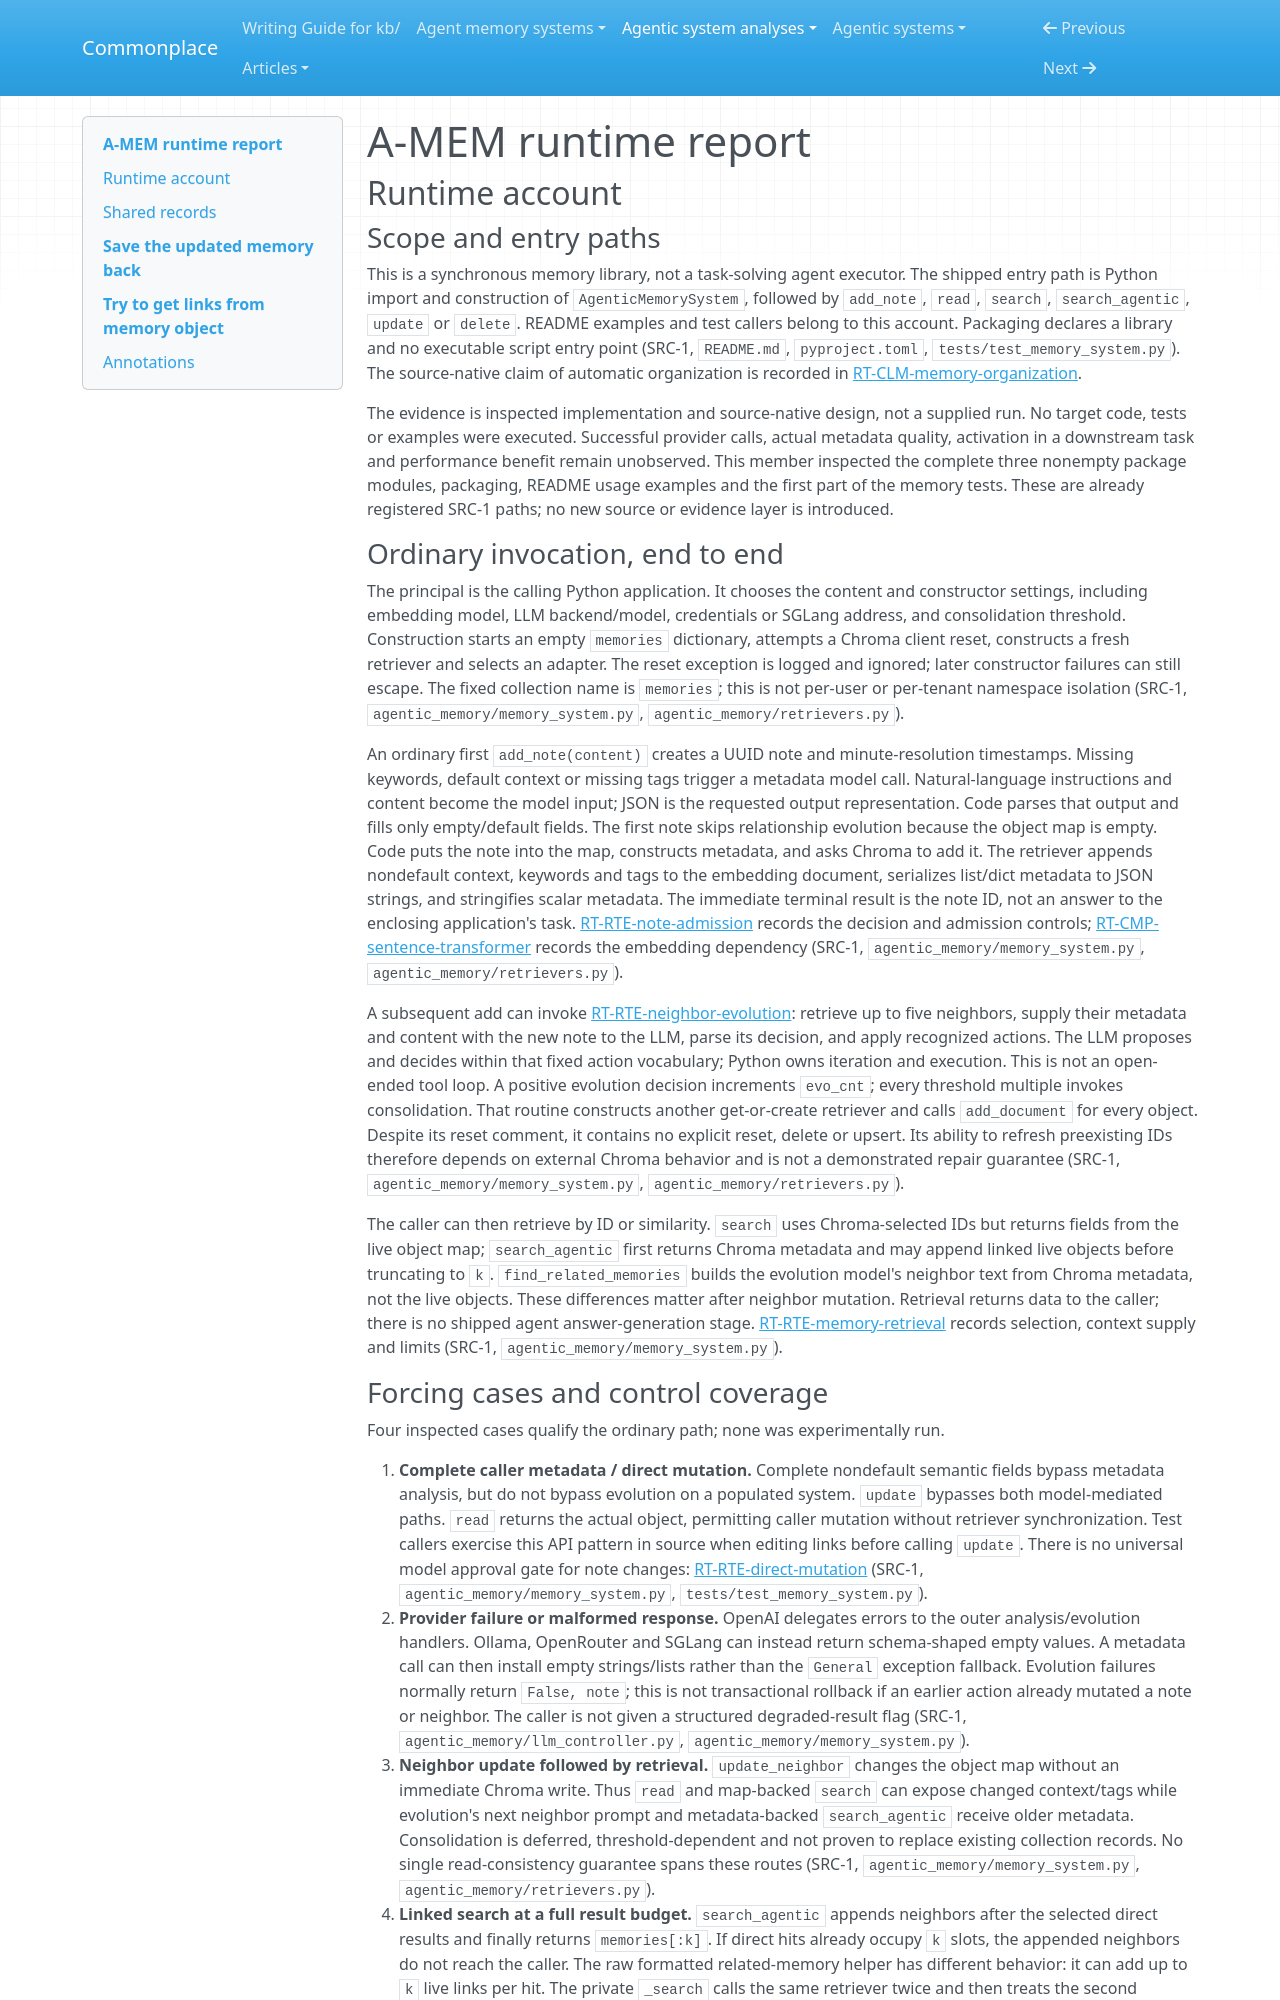

repository: zby/commonplace · page: agentic-system-analyses/retained/wujiangxu--a-mem-sys/runtime/index.html · generator: mkdocs

---
type: agentic-system-analyses/types/agentic-system-runtime-report.md
description: "A-MEM runtime baseline tracing note admission, model-mediated evolution, retrieval and direct mutation at its frozen library boundary."
run-id: AAS-2026-10-16-a-mem-sys-eff95cd80440-01
reviewed-boundary: f303dfc71e07bdc787f4bc135d4cea328ae30e99
---

# A-MEM runtime report

## Runtime account

### Scope and entry paths

This is a synchronous memory library, not a task-solving agent executor. The shipped entry path is Python import and construction of `AgenticMemorySystem`, followed by `add_note`, `read`, `search`, `search_agentic`, `update` or `delete`. README examples and test callers belong to this account. Packaging declares a library and no executable script entry point (SRC-1, `README.md`, `pyproject.toml`, `tests/test_memory_system.py`). The source-native claim of automatic organization is recorded in [RT-CLM-memory-organization](#rt-clm-memory-organization).

The evidence is inspected implementation and source-native design, not a supplied run. No target code, tests or examples were executed. Successful provider calls, actual metadata quality, activation in a downstream task and performance benefit remain unobserved. This member inspected the complete three nonempty package modules, packaging, README usage examples and the first part of the memory tests. These are already registered SRC-1 paths; no new source or evidence layer is introduced.

### Ordinary invocation, end to end

The principal is the calling Python application. It chooses the content and constructor settings, including embedding model, LLM backend/model, credentials or SGLang address, and consolidation threshold. Construction starts an empty `memories` dictionary, attempts a Chroma client reset, constructs a fresh retriever and selects an adapter. The reset exception is logged and ignored; later constructor failures can still escape. The fixed collection name is `memories`; this is not per-user or per-tenant namespace isolation (SRC-1, `agentic_memory/memory_system.py`, `agentic_memory/retrievers.py`).

An ordinary first `add_note(content)` creates a UUID note and minute-resolution timestamps. Missing keywords, default context or missing tags trigger a metadata model call. Natural-language instructions and content become the model input; JSON is the requested output representation. Code parses that output and fills only empty/default fields. The first note skips relationship evolution because the object map is empty. Code puts the note into the map, constructs metadata, and asks Chroma to add it. The retriever appends nondefault context, keywords and tags to the embedding document, serializes list/dict metadata to JSON strings, and stringifies scalar metadata. The immediate terminal result is the note ID, not an answer to the enclosing application's task. [RT-RTE-note-admission](#rt-rte-note-admission) records the decision and admission controls; [RT-CMP-sentence-transformer](#rt-cmp-sentence-transformer) records the embedding dependency (SRC-1, `agentic_memory/memory_system.py`, `agentic_memory/retrievers.py`).

A subsequent add can invoke [RT-RTE-neighbor-evolution](#rt-rte-neighbor-evolution): retrieve up to five neighbors, supply their metadata and content with the new note to the LLM, parse its decision, and apply recognized actions. The LLM proposes and decides within that fixed action vocabulary; Python owns iteration and execution. This is not an open-ended tool loop. A positive evolution decision increments `evo_cnt`; every threshold multiple invokes consolidation. That routine constructs another get-or-create retriever and calls `add_document` for every object. Despite its reset comment, it contains no explicit reset, delete or upsert. Its ability to refresh preexisting IDs therefore depends on external Chroma behavior and is not a demonstrated repair guarantee (SRC-1, `agentic_memory/memory_system.py`, `agentic_memory/retrievers.py`).

The caller can then retrieve by ID or similarity. `search` uses Chroma-selected IDs but returns fields from the live object map; `search_agentic` first returns Chroma metadata and may append linked live objects before truncating to `k`. `find_related_memories` builds the evolution model's neighbor text from Chroma metadata, not the live objects. These differences matter after neighbor mutation. Retrieval returns data to the caller; there is no shipped agent answer-generation stage. [RT-RTE-memory-retrieval](#rt-rte-memory-retrieval) records selection, context supply and limits (SRC-1, `agentic_memory/memory_system.py`).
